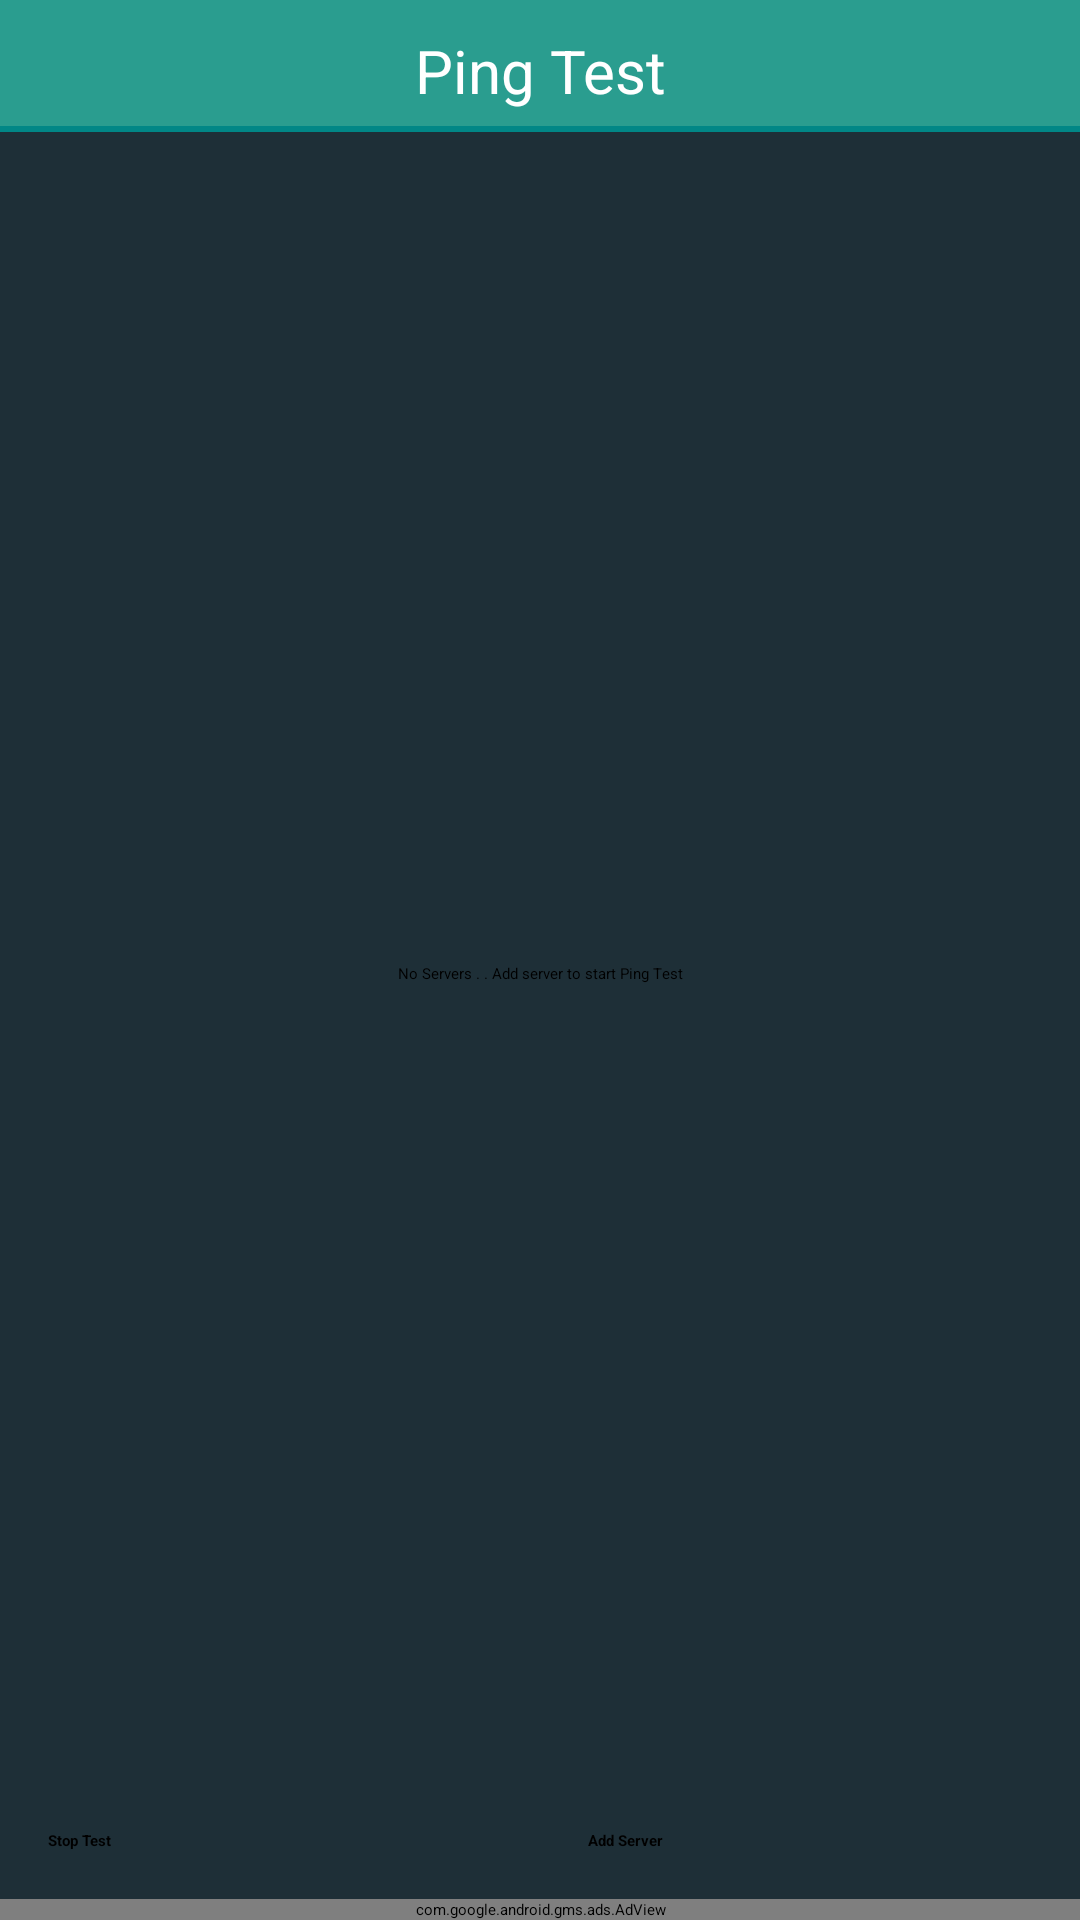

Android layout source for this screen:
<!-- AndroidManifest.xml: application theme routerChef -->
<!-- res/layout/activity_ping_test.xml -->
<?xml version="1.0" encoding="utf-8"?>
<androidx.constraintlayout.widget.ConstraintLayout xmlns:android="http://schemas.android.com/apk/res/android" xmlns:app="http://schemas.android.com/apk/res-auto" android:background="@color/secondary_color" android:layout_width="match_parent" android:layout_height="match_parent">
    <RelativeLayout android:id="@+id/headerLayout" android:background="@color/primary_color" android:layout_width="match_parent" android:layout_height="wrap_content" android:layout_alignParentTop="true" app:layout_constraintEnd_toEndOf="0" app:layout_constraintStart_toStartOf="0" app:layout_constraintTop_toTopOf="0">
        <TextView android:textSize="20sp" android:textColor="@color/title_color" android:gravity="center" android:id="@+id/textView10" android:layout_width="wrap_content" android:layout_height="wrap_content" android:layout_marginTop="10dp" android:text="@string/pingTestTitle" android:layout_alignParentTop="true" android:layout_centerHorizontal="true"/>
        <View android:id="@+id/view" android:background="@color/teal_700" android:layout_width="match_parent" android:layout_height="2dp" android:layout_marginTop="5dp" android:layout_below="@+id/textView10"/>
    </RelativeLayout>
    <com.google.android.gms.ads.AdView android:id="@+id/pingTestAdView" android:layout_width="0dp" android:layout_height="wrap_content" app:adSize="LARGE_BANNER" app:adUnitId="ca-app-pub-6362221127909922/3516234293" app:layout_constraintBottom_toBottomOf="0" app:layout_constraintEnd_toEndOf="0" app:layout_constraintStart_toStartOf="0"/>
    <androidx.constraintlayout.widget.ConstraintLayout android:layout_width="match_parent" android:layout_height="0dp" android:layout_weight="1" app:layout_constraintBottom_toTopOf="@+id/pingTestAdView" app:layout_constraintEnd_toEndOf="0" app:layout_constraintStart_toStartOf="0" app:layout_constraintTop_toBottomOf="@+id/headerLayout">
        <androidx.recyclerview.widget.RecyclerView android:id="@+id/serversRV" android:layout_width="0dp" android:layout_height="0dp" android:layout_marginTop="8dp" android:layout_marginBottom="8dp" android:textDirection="locale" app:layout_constraintBottom_toTopOf="@+id/divider10" app:layout_constraintEnd_toEndOf="0" app:layout_constraintHorizontal_bias="0" app:layout_constraintStart_toStartOf="0" app:layout_constraintTop_toTopOf="0" app:layout_constraintVertical_bias="1"/>
        <View android:id="@+id/divider10" android:background="?android:attr/listDivider" android:layout_width="match_parent" android:layout_height="1dp" android:layout_marginBottom="12dp" app:layout_constraintBottom_toTopOf="@+id/togglePingTestBtn"/>
        <Button android:textStyle="bold" android:id="@+id/togglePingTestBtn" android:layout_width="0dp" android:layout_height="wrap_content" android:layout_margin="16dp" android:text="@string/stopPingTest" android:onClick="togglePingTest" app:layout_constraintBottom_toBottomOf="0" app:layout_constraintEnd_toStartOf="@+id/addServerBtn" app:layout_constraintHorizontal_bias="0.5" app:layout_constraintStart_toStartOf="0" style="@style/buttonStyle"/>
        <Button android:textStyle="bold" android:id="@+id/addServerBtn" android:layout_width="0dp" android:layout_height="wrap_content" android:layout_margin="16dp" android:text="@string/addPingServer" android:onClick="addServer" app:layout_constraintBaseline_toBaselineOf="@+id/togglePingTestBtn" app:layout_constraintEnd_toEndOf="0" app:layout_constraintHorizontal_bias="0.5" app:layout_constraintHorizontal_chainStyle="1" app:layout_constraintStart_toEndOf="@+id/togglePingTestBtn" style="@style/buttonStyle"/>
        <TextView android:id="@+id/emptyTextView" android:layout_width="wrap_content" android:layout_height="wrap_content" android:text="@string/noServers" app:layout_constraintBottom_toTopOf="@+id/divider10" app:layout_constraintEnd_toEndOf="0" app:layout_constraintStart_toStartOf="0" app:layout_constraintTop_toTopOf="@+id/serversRV"/>
    </androidx.constraintlayout.widget.ConstraintLayout>
</androidx.constraintlayout.widget.ConstraintLayout>
<!-- resources referenced by this layout -->
<resources>
  <color name="primary_color">#2a9d8f</color>
  <color name="secondary_color">#1e2f37</color>
  <color name="teal_700">#ff018786</color>
  <color name="title_color">#ffffff</color>
  <string name="addPingServer">Add Server</string>
  <string name="noServers">No Servers . . Add server to start Ping Test</string>
  <string name="pingTestTitle">Ping Test</string>
  <string name="stopPingTest">Stop Test</string>
</resources>
